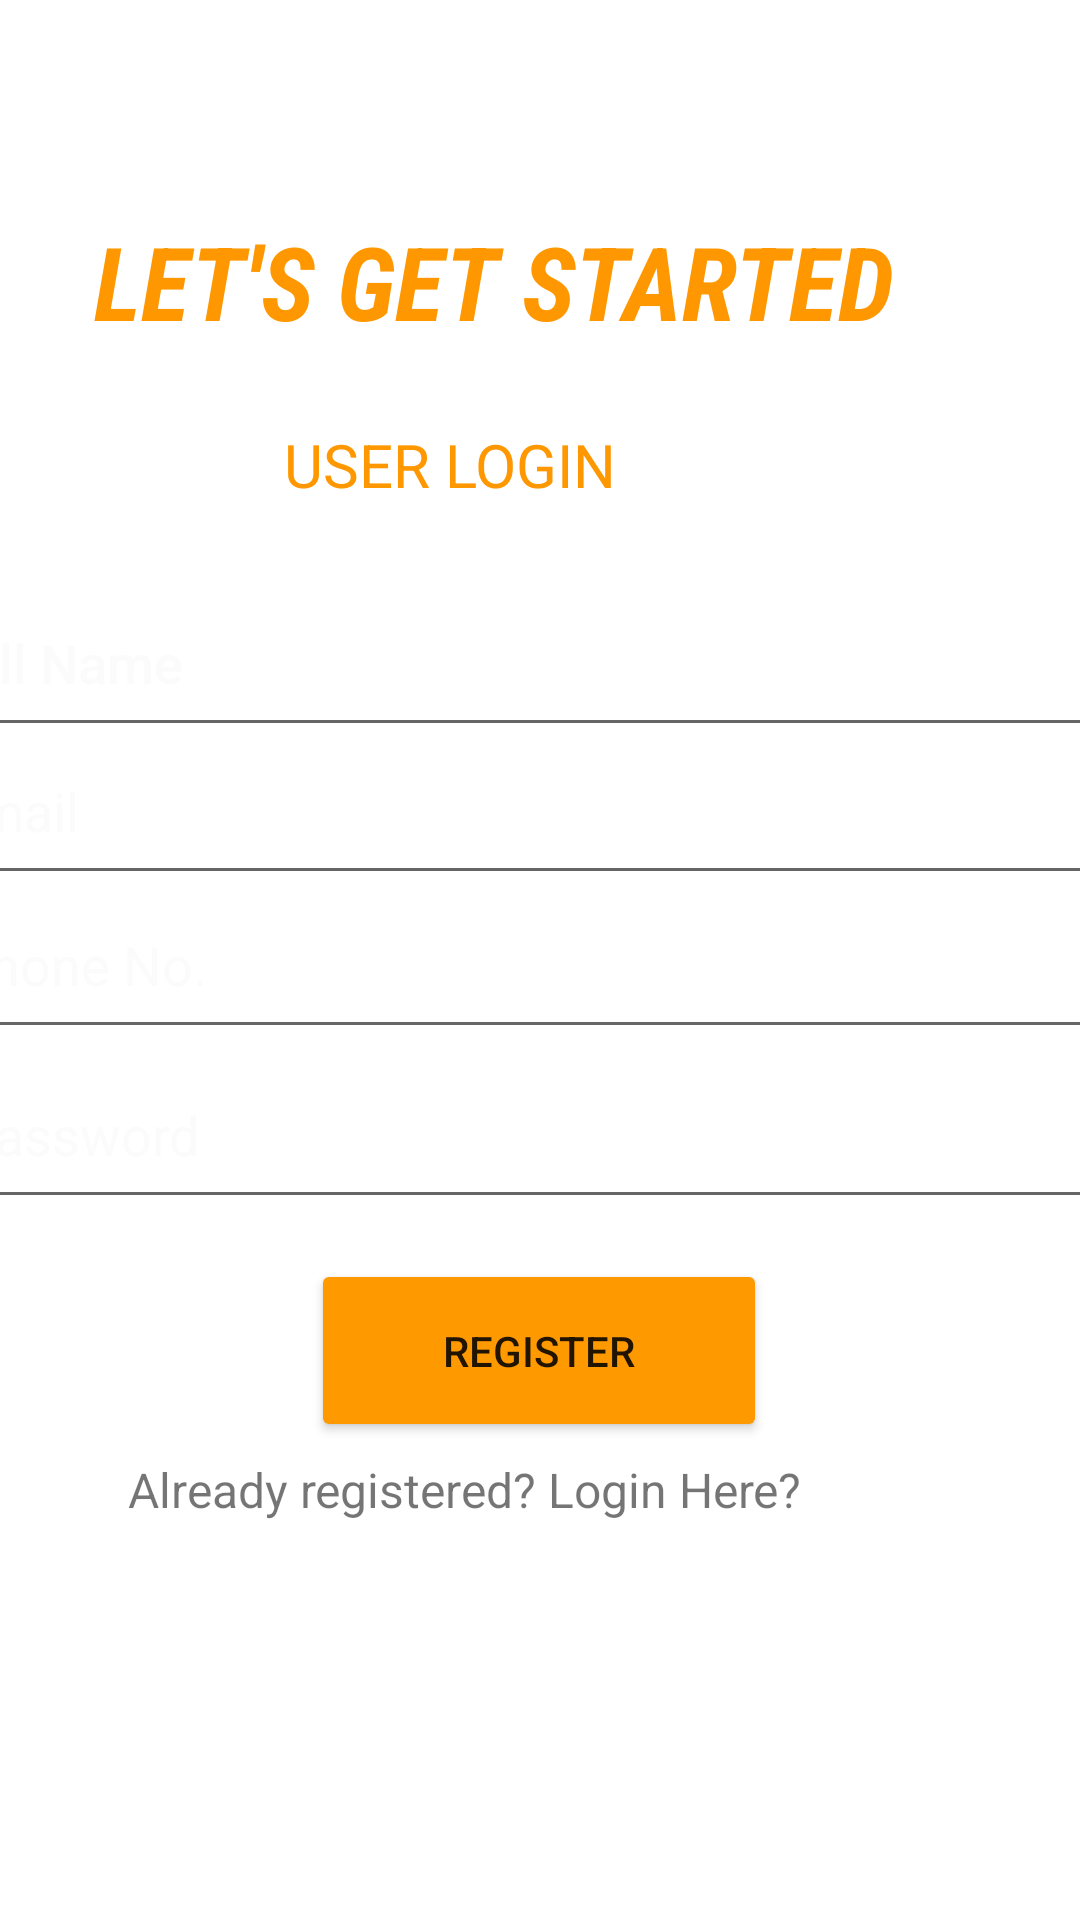

This screen was rendered from an Android layout file. Write that file and the resources it references.
<!-- AndroidManifest.xml: application theme Theme.LogEASEtics -->
<!-- res/layout/activity_user.xml -->
<?xml version="1.0" encoding="utf-8"?>
<androidx.constraintlayout.widget.ConstraintLayout xmlns:android="http://schemas.android.com/apk/res/android"
    xmlns:app="http://schemas.android.com/apk/res-auto"
    xmlns:tools="http://schemas.android.com/tools"
    android:layout_width="match_parent"
    android:layout_height="match_parent"
    android:background="@drawable/registeractivitylogeasetics"
    tools:context=".UserActivity">


    <TextView
        android:id="@+id/textView4"
        android:layout_width="326dp"
        android:layout_height="80dp"
        android:fontFamily="sans-serif-condensed"
        android:text="Let's get Started"
        android:textAllCaps="true"
        android:textColor="#FF9800"
        android:textSize="34sp"
        android:textStyle="bold|italic"
        app:layout_constraintBottom_toBottomOf="parent"
        app:layout_constraintEnd_toEndOf="parent"
        app:layout_constraintHorizontal_bias="0.917"
        app:layout_constraintStart_toStartOf="parent"
        app:layout_constraintTop_toTopOf="parent"
        app:layout_constraintVertical_bias="0.127" />

    <EditText
        android:id="@+id/FullName"
        android:layout_width="398dp"
        android:layout_height="59dp"
        android:ems="10"
        android:fontFamily="sans-serif-medium"
        android:hint="Full Name"
        android:inputType="textPersonName"
        android:textColor="#FBFAFA"
        android:textColorHint="#FBFBFB"
        app:layout_constraintBottom_toBottomOf="parent"
        app:layout_constraintEnd_toEndOf="parent"
        app:layout_constraintHorizontal_bias="0.645"
        app:layout_constraintStart_toStartOf="parent"
        app:layout_constraintTop_toTopOf="parent"
        app:layout_constraintVertical_bias="0.327" />

    <EditText
        android:id="@+id/EmailAdress"
        android:layout_width="398dp"
        android:layout_height="59dp"
        android:ems="10"
        android:hint="Email"
        android:inputType="textEmailAddress"
        android:textColorHint="#FBFBFB"
        app:layout_constraintBottom_toBottomOf="parent"
        app:layout_constraintEnd_toEndOf="parent"
        app:layout_constraintHorizontal_bias="0.588"
        app:layout_constraintStart_toStartOf="parent"
        app:layout_constraintTop_toTopOf="parent"
        app:layout_constraintVertical_bias="0.412" />

    <EditText
        android:id="@+id/Password"
        android:layout_width="398dp"
        android:layout_height="59dp"
        android:ems="10"
        android:hint="Password"
        android:inputType="textPassword"
        android:textColorHint="#FBFBFB"
        app:layout_constraintBottom_toBottomOf="parent"
        app:layout_constraintEnd_toEndOf="parent"
        app:layout_constraintHorizontal_bias="0.461"
        app:layout_constraintStart_toStartOf="parent"
        app:layout_constraintTop_toTopOf="parent"
        app:layout_constraintVertical_bias="0.598" />

    <EditText
        android:id="@+id/Phone"
        android:layout_width="398dp"
        android:layout_height="59dp"
        android:ems="10"
        android:hint="Phone No."
        android:inputType="phone"
        android:textColorHint="#FBFBFB"
        app:layout_constraintBottom_toBottomOf="parent"
        app:layout_constraintEnd_toEndOf="parent"
        app:layout_constraintHorizontal_bias="0.507"
        app:layout_constraintStart_toStartOf="parent"
        app:layout_constraintTop_toTopOf="parent" />

    <Button
        android:id="@+id/addProduct"
        android:layout_width="152dp"
        android:layout_height="61dp"
        android:text="Register"
        app:backgroundTint="#FF9900"
        app:layout_constraintBottom_toBottomOf="parent"
        app:layout_constraintEnd_toEndOf="parent"
        app:layout_constraintHorizontal_bias="0.498"
        app:layout_constraintStart_toStartOf="parent"
        app:layout_constraintTop_toTopOf="parent"
        app:layout_constraintVertical_bias="0.725" />

    <TextView
        android:id="@+id/goFromLoginToRegister"
        android:layout_width="314dp"
        android:layout_height="33dp"
        android:text="Already registered? Login Here?"
        android:textSize="16sp"
        app:layout_constraintBottom_toBottomOf="parent"
        app:layout_constraintEnd_toEndOf="parent"
        app:layout_constraintHorizontal_bias="0.927"
        app:layout_constraintStart_toStartOf="parent"
        app:layout_constraintTop_toTopOf="parent"
        app:layout_constraintVertical_bias="0.8" />

    <TextView
        android:id="@+id/textView5"
        android:layout_width="243dp"
        android:layout_height="36dp"
        android:text="USER LOGIN"
        android:textColor="#FF9800"
        android:textSize="20sp"
        app:layout_constraintBottom_toBottomOf="parent"
        app:layout_constraintEnd_toEndOf="parent"
        app:layout_constraintHorizontal_bias="0.809"
        app:layout_constraintStart_toStartOf="parent"
        app:layout_constraintTop_toTopOf="parent"
        app:layout_constraintVertical_bias="0.234" />

    <ProgressBar
        android:id="@+id/progressBar"
        style="?android:attr/progressBarStyleHorizontal"
        android:layout_width="267dp"
        android:layout_height="45dp"
        android:visibility="invisible"
        app:layout_constraintBottom_toBottomOf="parent"
        app:layout_constraintEnd_toEndOf="parent"
        app:layout_constraintHorizontal_bias="0.497"
        app:layout_constraintStart_toStartOf="parent"
        app:layout_constraintTop_toTopOf="parent"
        app:layout_constraintVertical_bias="0.883" />
</androidx.constraintlayout.widget.ConstraintLayout>
<!-- resources referenced by this layout -->
<resources>
  <style name="Theme.LogEASEtics" parent="Theme.MaterialComponents.DayNight.DarkActionBar">
          
          <item name="colorPrimary">@color/purple_500</item>
          <item name="colorPrimaryVariant">@color/purple_700</item>
          <item name="colorOnPrimary">@color/white</item>
          
          <item name="colorSecondary">@color/teal_200</item>
          <item name="colorSecondaryVariant">@color/teal_700</item>
          <item name="colorOnSecondary">@color/black</item>
          
          <item name="android:statusBarColor" tools:targetApi="l">?attr/colorPrimaryVariant</item>
          
      </style>
  <!-- not gathered from this repository: default colours our renderer supplied (Android Studio template values) -->
  <color name="purple_500">#FF6200EE</color>
  <color name="purple_700">#FF3700B3</color>
  <color name="teal_200">#FF03DAC5</color>
  <color name="teal_700">#FF018786</color>
  <color name="black">#FF000000</color>
  <color name="white">#FFFFFFFF</color>
</resources>
